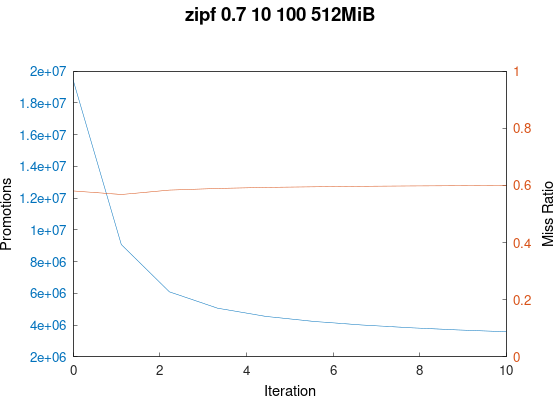

Data behind this chart, as committed beside it:
trace_path, cache_size(MiB), miss_ratio, n_req, n_promoted
../trace/zipf_0.7_10_100.oracleGeneral, 512, 0.5806, 100000000, 19431636
../trace/zipf_0.7_10_100.oracleGeneral, 512, 0.5682, 100000000, 9072867
../trace/zipf_0.7_10_100.oracleGeneral, 512, 0.5836, 100000000, 6095216
../trace/zipf_0.7_10_100.oracleGeneral, 512, 0.5894, 100000000, 5064364
../trace/zipf_0.7_10_100.oracleGeneral, 512, 0.5929, 100000000, 4546634
../trace/zipf_0.7_10_100.oracleGeneral, 512, 0.5951, 100000000, 4229801
../trace/zipf_0.7_10_100.oracleGeneral, 512, 0.5968, 100000000, 4004902
../trace/zipf_0.7_10_100.oracleGeneral, 512, 0.598, 100000000, 3833215
../trace/zipf_0.7_10_100.oracleGeneral, 512, 0.599, 100000000, 3695523
../trace/zipf_0.7_10_100.oracleGeneral, 512, 0.5998, 100000000, 3581422
